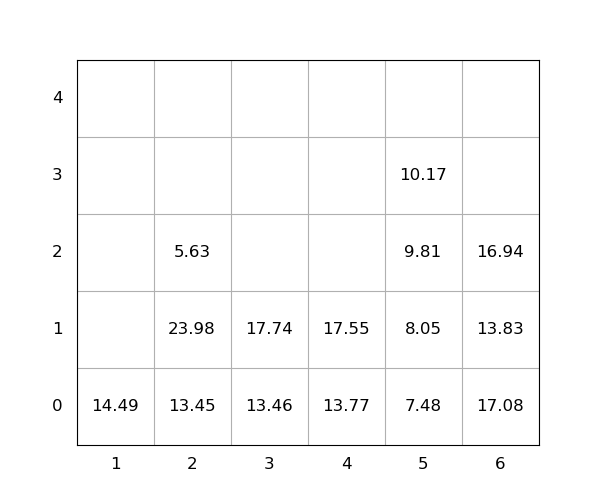

The data file committed next to this chart (first rows):
idx, loc_x, loc_y, loc_z, weight, seq, emerg, reloc, size(ft)
1, 6, 0, 0, 17.08, 0, 0, 1.0, 20
2, 2, 0, 0, 13.45, 0, 0, 1.0, 20
3, 6, 0, 1, 13.83, 0, 0, 1.0, 20
4, 6, 0, 2, 16.94, 0, 0, 1.0, 20
5, 5, 0, 0, 7.48, 0, 0, 0, 20
6, 2, 0, 1, 23.98, 0, 0, 1.0, 20
7, 2, 0, 2, 5.63, 0, 0, 1.0, 20
8, 4, 0, 0, 13.77, 1, 0, 0, 20
9, 3, 0, 0, 13.46, 2, 0, 0, 20
10, 4, 0, 1, 17.55, 3, 0, 0, 20
11, 3, 0, 1, 17.74, 4, 0, 0, 20
12, 5, 0, 1, 8.05, 5, 0, 0, 20
13, 5, 0, 2, 9.81, 6, 0, 0, 20
14, 5, 0, 3, 10.17, 7, 0, 0, 20
15, 1, 0, 0, 14.49, 8, 0, 0, 20
